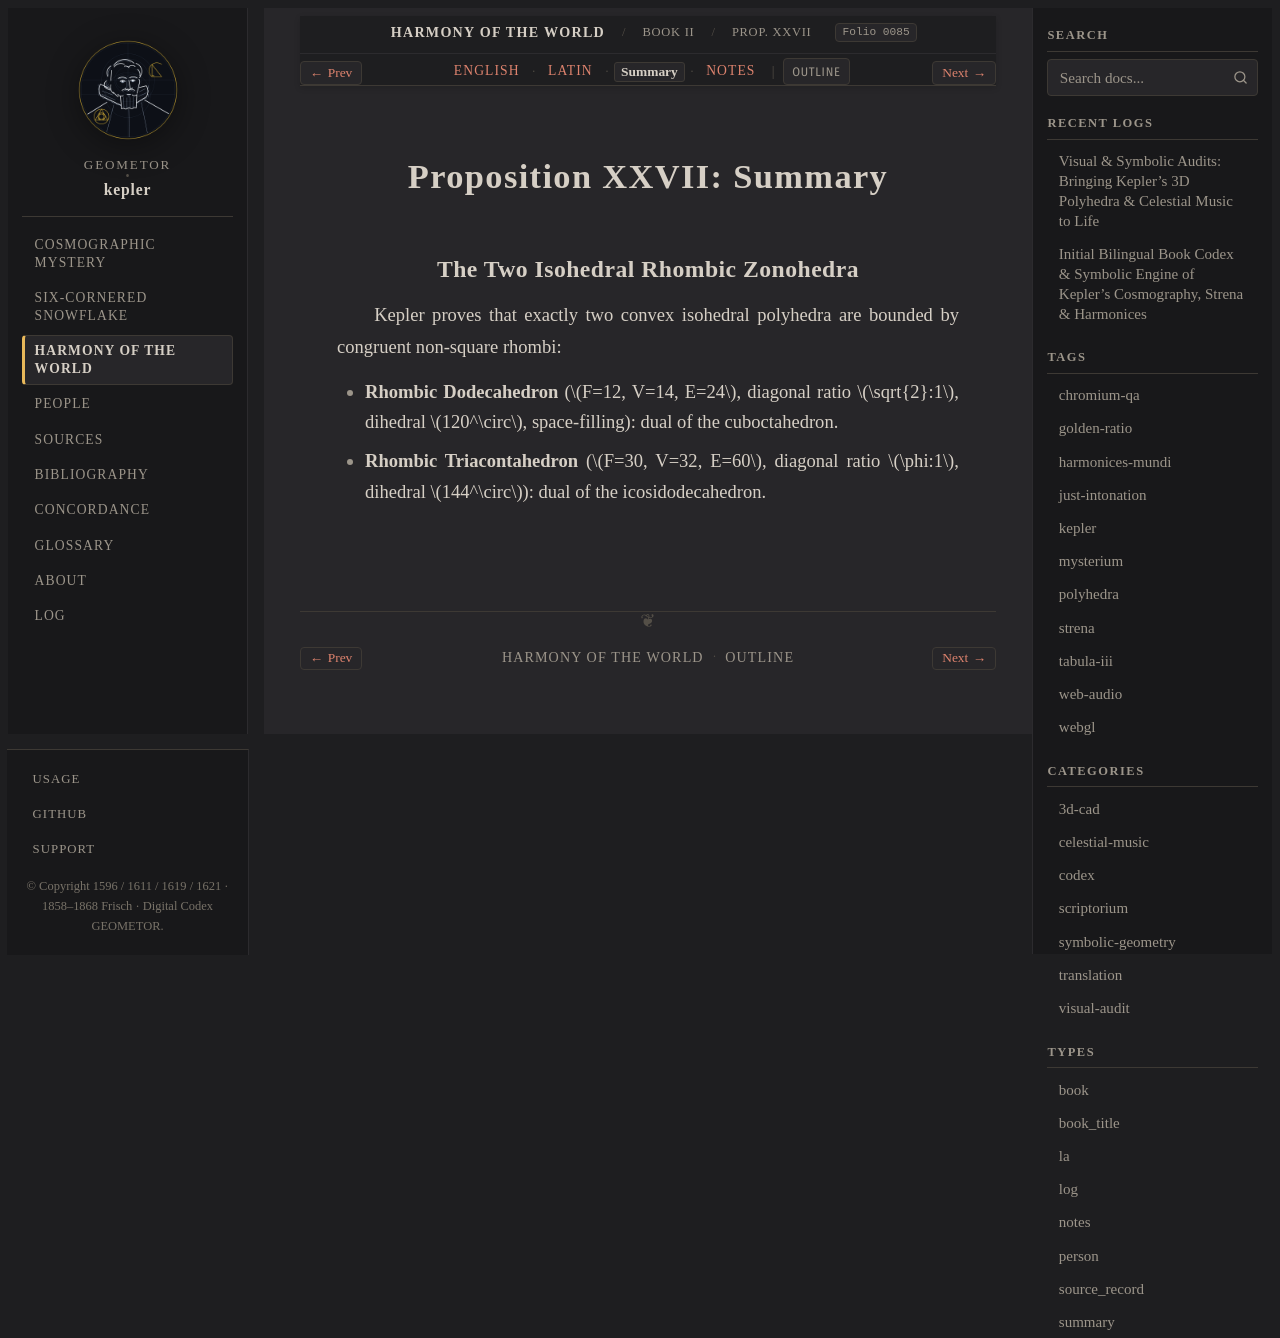

repository: geometor/kepler · page: harmonices_mundi/liber_ii/prop_27/summary.html · generator: sphinx

:type: summary
:layout: book
:canonical_id: Prop. XXVII
:order: 16
:folio: harmonices_mundi:0085

.. _hm-liber-ii-prop_27-summary:

Proposition XXVII: Summary
==========================

The Two Isohedral Rhombic Zonohedra
-----------------------------------

Kepler proves that exactly two convex isohedral polyhedra are bounded by congruent non-square rhombi:

* **Rhombic Dodecahedron** (:math:`F=12, V=14, E=24`, diagonal ratio :math:`\sqrt{2}:1`, dihedral :math:`120^\circ`, space-filling): dual of the cuboctahedron.
* **Rhombic Triacontahedron** (:math:`F=30, V=32, E=60`, diagonal ratio :math:`\phi:1`, dihedral :math:`144^\circ`): dual of the icosidodecahedron.
